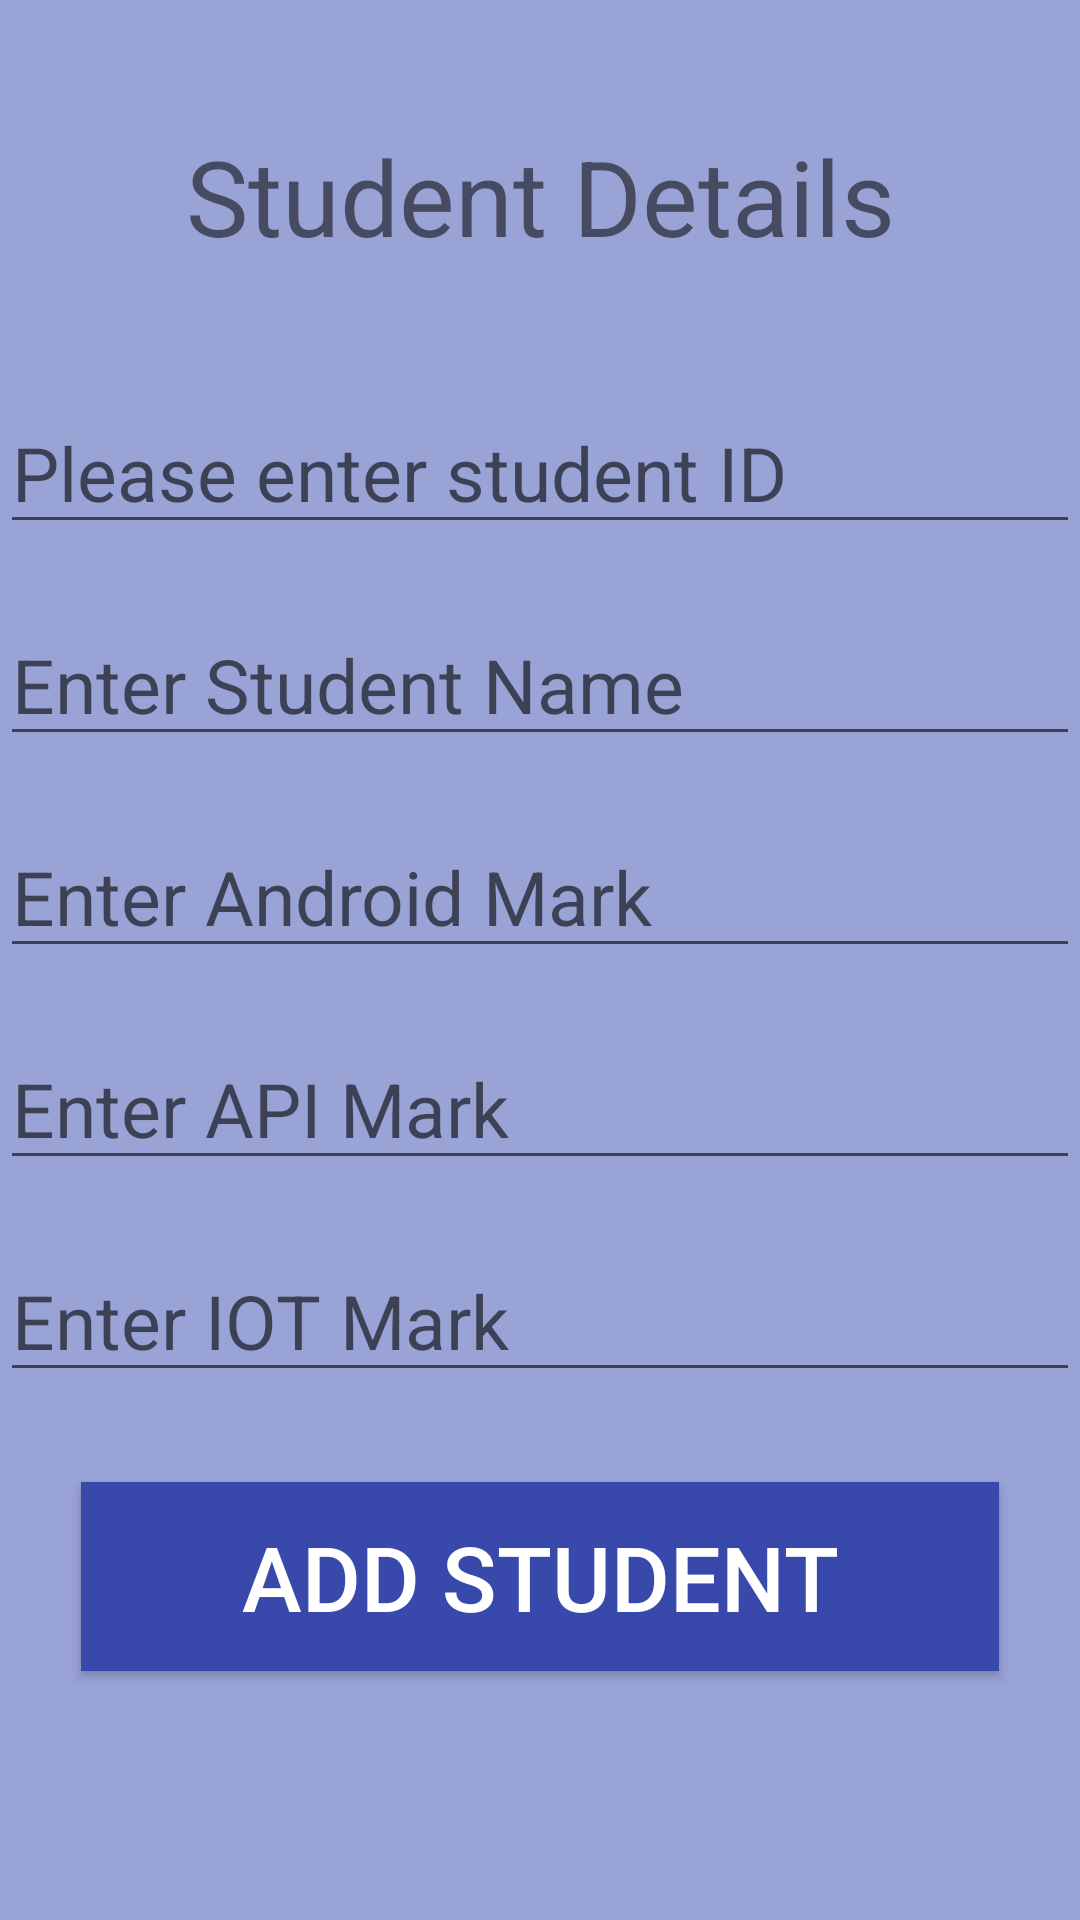

Produce the Android XML layout that renders to this screen, including the resource entries it uses.
<!-- AndroidManifest.xml: application theme Theme.MarrksGenerator -->
<!-- res/layout/activity_marks.xml -->
<?xml version="1.0" encoding="utf-8"?>
<androidx.constraintlayout.widget.ConstraintLayout
    xmlns:android="http://schemas.android.com/apk/res/android"
    xmlns:app="http://schemas.android.com/apk/res-auto"
    xmlns:tools="http://schemas.android.com/tools"
    android:layout_width="match_parent"
    android:layout_height="match_parent"
    tools:context=".StudentsMarkActivity"
    android:background="#9AA3D6">

    <TextView
        android:id="@+id/tvTitle"
        android:layout_width="wrap_content"
        android:layout_height="wrap_content"
        android:layout_marginTop="30dp"
        android:text="Student Details"
        android:textSize="35dp"
        android:padding="12dp"
        android:layout_marginRight="30dp"
        android:layout_marginLeft="30dp"
        app:layout_constraintEnd_toEndOf="parent"
        app:layout_constraintStart_toStartOf="parent"
        app:layout_constraintTop_toTopOf="parent" />

    <EditText
        android:id="@+id/etId"
        android:layout_width="match_parent"
        android:layout_height="wrap_content"
        android:layout_marginTop="30dp"
        android:inputType="number"
        android:hint="Please enter student ID"
        android:textSize="25dp"
        app:layout_constraintEnd_toEndOf="parent"
        app:layout_constraintStart_toStartOf="parent"
        app:layout_constraintTop_toBottomOf="@+id/tvTitle" />

    <EditText
        android:id="@+id/etName"
        android:layout_width="match_parent"
        android:layout_height="wrap_content"
        android:layout_marginTop="20dp"
        android:inputType="textPersonName"
        android:hint="Enter Student Name"
        android:textSize="25dp"
        app:layout_constraintEnd_toEndOf="parent"
        app:layout_constraintStart_toStartOf="parent"
        app:layout_constraintTop_toBottomOf="@+id/etId" />

    <EditText
        android:id="@+id/etAndroidMarks"
        android:layout_width="match_parent"
        android:layout_height="wrap_content"
        android:layout_marginTop="20dp"
        android:inputType="number"
        android:hint="Enter Android Mark"
        android:textSize="25dp"

        app:layout_constraintEnd_toEndOf="parent"
        app:layout_constraintStart_toStartOf="parent"
        app:layout_constraintTop_toBottomOf="@+id/etName" />

    <EditText
        android:id="@+id/etApiMarks"
        android:layout_width="match_parent"
        android:layout_height="wrap_content"
        android:layout_marginTop="20dp"
        android:inputType="number"
        android:hint="Enter API Mark"
        android:textSize="25dp"

        app:layout_constraintEnd_toEndOf="parent"
        app:layout_constraintStart_toStartOf="parent"
        app:layout_constraintTop_toBottomOf="@+id/etAndroidMarks" />

    <EditText
        android:id="@+id/etIotMarks"
        android:layout_width="match_parent"
        android:layout_height="wrap_content"
        android:layout_marginTop="20dp"
        android:inputType="number"
        android:hint="Enter IOT Mark"
        android:textSize="25dp"

        app:layout_constraintEnd_toEndOf="parent"
        app:layout_constraintStart_toStartOf="parent"
        app:layout_constraintTop_toBottomOf="@+id/etApiMarks" />

    <Button
        android:id="@+id/btnAdd"
        android:layout_width="306dp"
        android:layout_height="63dp"
        android:layout_gravity="center_horizontal"
        android:layout_marginTop="30dp"
        android:background="#3949AB"
        android:text="add student"
        android:textAlignment="center"
        android:textColor="@color/white"
        android:textSize="30sp"
        app:layout_constraintEnd_toEndOf="parent"
        app:layout_constraintStart_toStartOf="parent"
        app:layout_constraintTop_toBottomOf="@+id/etIotMarks" />
</androidx.constraintlayout.widget.ConstraintLayout>
<!-- resources referenced by this layout -->
<resources>
  <style name="Theme.MarrksGenerator" parent="Theme.AppCompat.Light.NoActionBar">
          
          <item name="colorPrimary">@color/purple_500</item>
          <item name="colorPrimaryVariant">@color/purple_700</item>
          <item name="colorOnPrimary">@color/white</item>
          
          <item name="colorSecondary">@color/teal_200</item>
          <item name="colorSecondaryVariant">@color/teal_700</item>
          <item name="colorOnSecondary">@color/black</item>
          
          <item name="android:statusBarColor" tools:targetApi="l">?attr/colorPrimaryVariant</item>
          
      </style>
  <!-- not gathered from this repository: default colours our renderer supplied (Android Studio template values) -->
  <color name="purple_500">#FF6200EE</color>
  <color name="purple_700">#FF3700B3</color>
  <color name="teal_200">#FF03DAC5</color>
  <color name="teal_700">#FF018786</color>
  <color name="black">#FF000000</color>
  <color name="white">#FFFFFFFF</color>
</resources>
